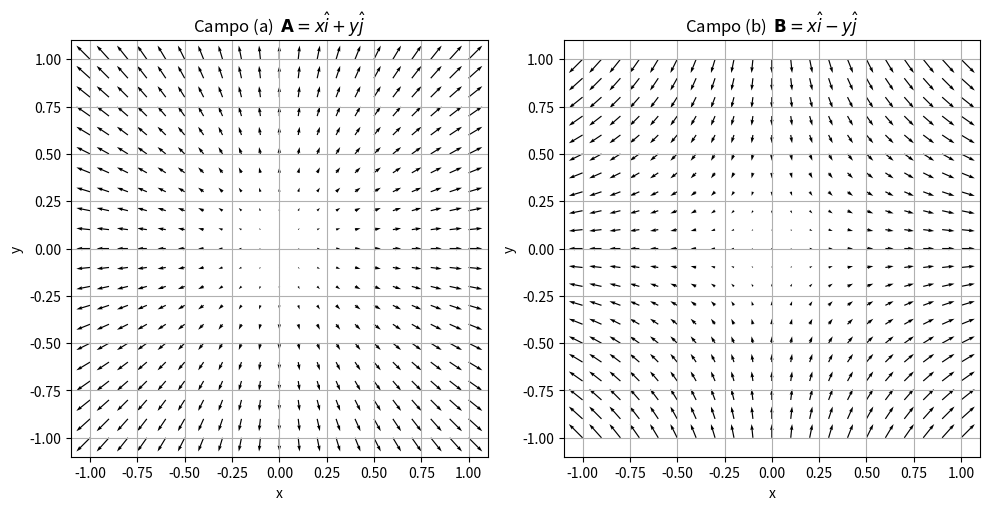

Python code for this plot:
import numpy as np
import matplotlib.pyplot as plt

# Geração da malha de pontos
x = np.linspace(-1, 1, 21)
y = np.linspace(-1, 1, 21)
X, Y = np.meshgrid(x, y)

# Campo A = (x, y)
U_A = X
V_A = Y

# Campo B = (x, -y)
U_B = X
V_B = -Y

# Plot
fig, axs = plt.subplots(1, 2, figsize=(10, 5))

# Campo A
axs[0].quiver(X, Y, U_A, V_A)
axs[0].set_title(r'Campo (a)  $\mathbf{A} = x\hat{i} + y\hat{j}$')
axs[0].set_xlabel('x')
axs[0].set_ylabel('y')
axs[0].set_aspect('equal')
axs[0].grid(True)

# Campo B
axs[1].quiver(X, Y, U_B, V_B)
axs[1].set_title(r'Campo (b)  $\mathbf{B} = x\hat{i} - y\hat{j}$')
axs[1].set_xlabel('x')
axs[1].set_ylabel('y')
axs[1].set_aspect('equal')
axs[1].grid(True)

plt.tight_layout()
plt.show()
